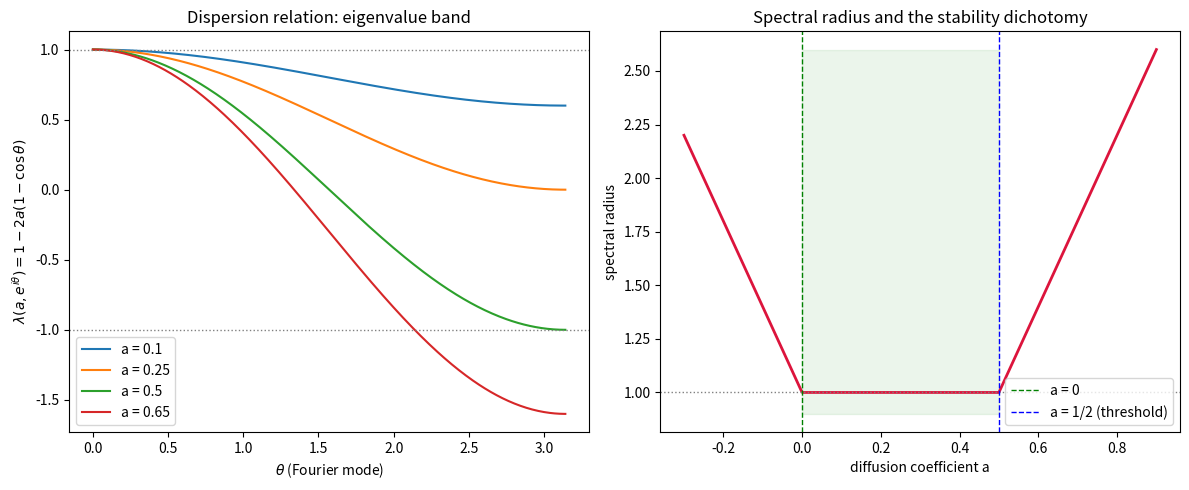

Reproduce this figure in Python.
"""
Dispersion relation and spectral radius versus the diffusion coefficient `a`.

Left panel: the Fourier-band eigenvalues lambda(a, e^{i theta}) = 1 - 2a(1 - cos
theta) for several `a`, showing the band [1 - 4a, 1] and how its lower edge
crosses -1 at a = 1/2. Right panel: the spectral radius
max_theta |lambda(a, e^{i theta})| as a function of `a`, flat at 1 on [0, 1/2]
and rising as |1 - 4a| outside.

Requires: numpy, matplotlib.
"""

from __future__ import annotations

import numpy as np
import matplotlib.pyplot as plt


def band_eigenvalues(a: float, theta: np.ndarray) -> np.ndarray:
    """lambda(a, e^{i theta}) = 1 - 2a(1 - cos theta)."""
    return 1.0 - 2.0 * a * (1.0 - np.cos(theta))


def spectral_radius(a: float) -> float:
    """max over the Fourier band; equals max(1, |1 - 4a|)."""
    return max(1.0, abs(1.0 - 4.0 * a))


def main() -> None:
    theta = np.linspace(0.0, np.pi, 400)
    fig, (ax1, ax2) = plt.subplots(1, 2, figsize=(12, 5))

    for a in [0.1, 0.25, 0.5, 0.65]:
        lam = band_eigenvalues(a, theta)
        ax1.plot(theta, lam, label=f"a = {a}")
    ax1.axhline(1.0, color="gray", ls=":", lw=1)
    ax1.axhline(-1.0, color="gray", ls=":", lw=1)
    ax1.set_xlabel(r"$\theta$ (Fourier mode)")
    ax1.set_ylabel(r"$\lambda(a, e^{i\theta}) = 1 - 2a(1-\cos\theta)$")
    ax1.set_title("Dispersion relation: eigenvalue band")
    ax1.legend()

    a_vals = np.linspace(-0.3, 0.9, 400)
    sr = np.array([spectral_radius(a) for a in a_vals])
    ax2.plot(a_vals, sr, color="crimson", lw=2)
    ax2.axhline(1.0, color="gray", ls=":", lw=1)
    ax2.axvline(0.0, color="green", ls="--", lw=1, label="a = 0")
    ax2.axvline(0.5, color="blue", ls="--", lw=1, label="a = 1/2 (threshold)")
    ax2.fill_betweenx([0.9, sr.max()], 0.0, 0.5, color="green", alpha=0.08)
    ax2.set_xlabel("diffusion coefficient a")
    ax2.set_ylabel("spectral radius")
    ax2.set_title("Spectral radius and the stability dichotomy")
    ax2.legend()

    fig.tight_layout()
    fig.savefig("dispersion.png", dpi=130)
    print("wrote dispersion.png")


if __name__ == "__main__":
    main()
